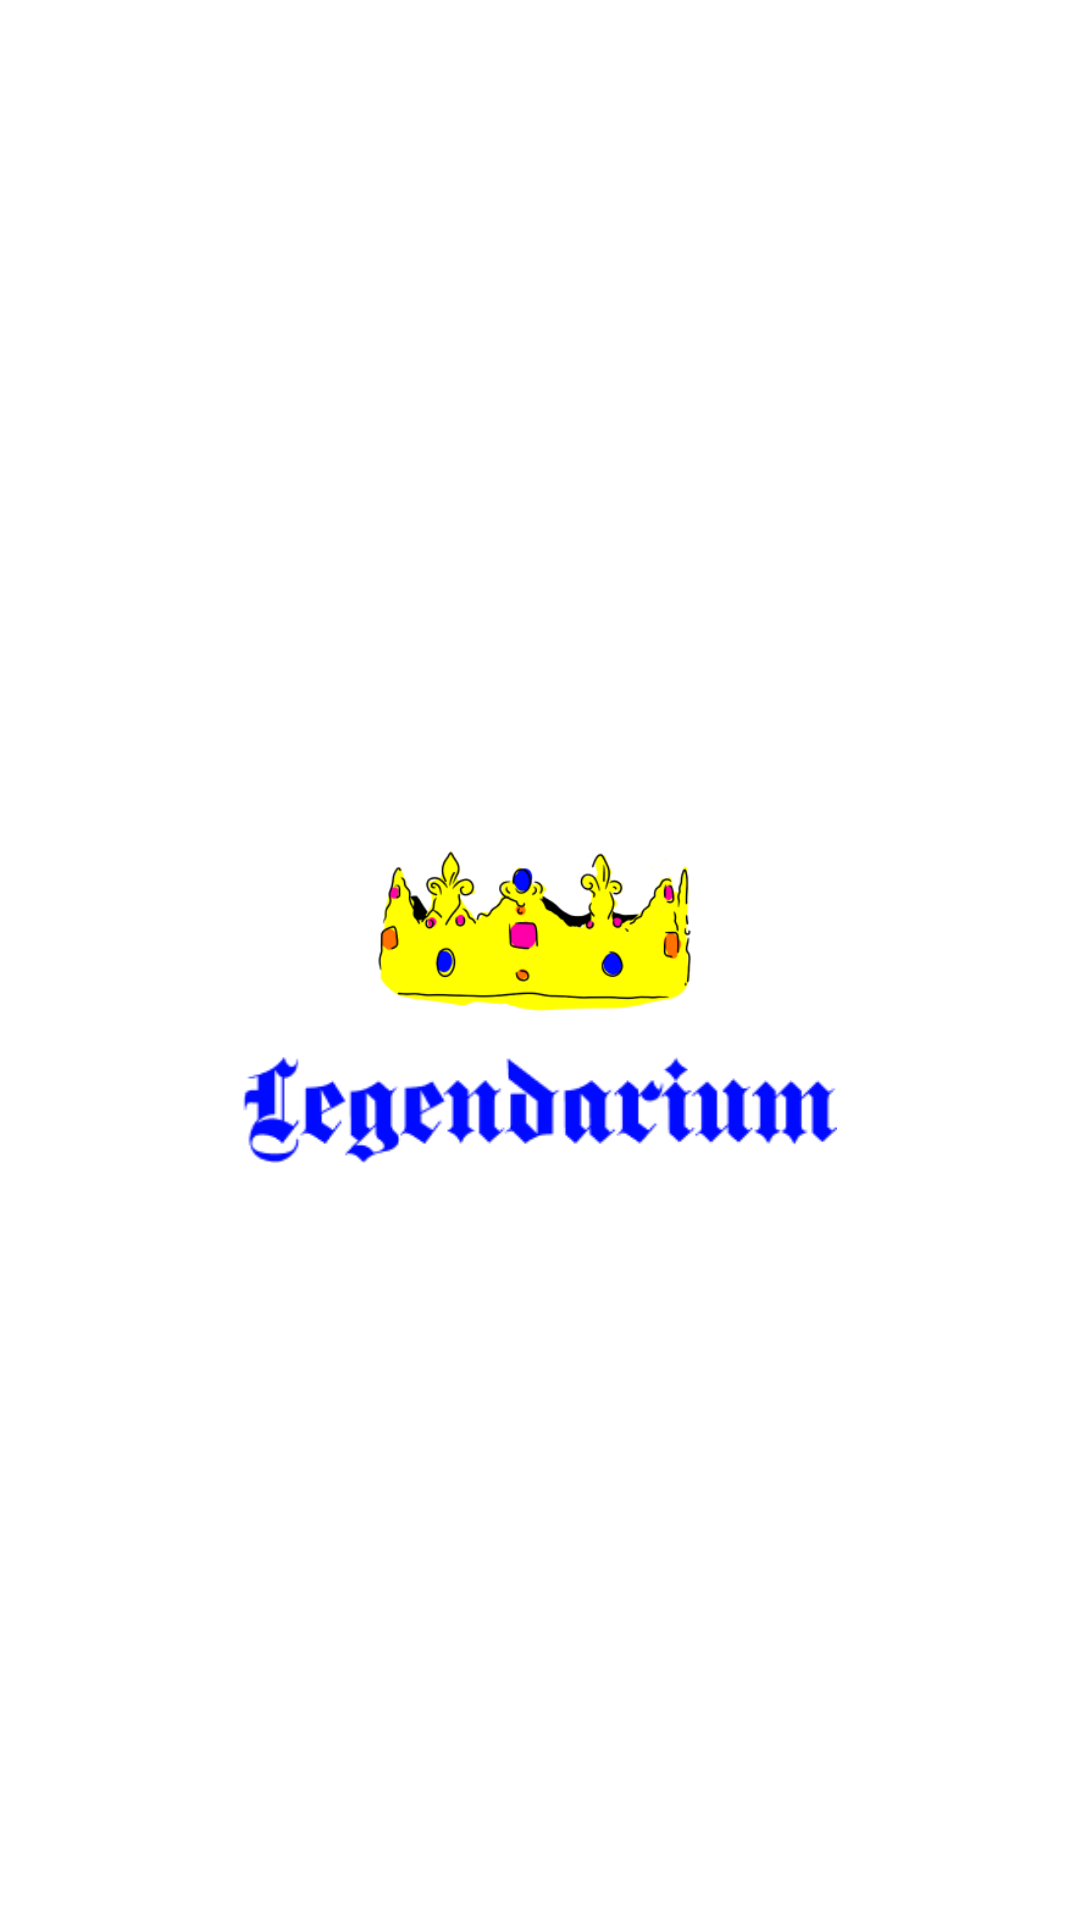

Android layout source for this screen:
<!-- AndroidManifest.xml: application theme AppTheme -->
<!-- res/layout/drawer_header.xml -->
<?xml version="1.0" encoding="utf-8"?>
<RelativeLayout xmlns:android="http://schemas.android.com/apk/res/android"
    android:layout_width="match_parent"
    android:layout_height="240dp"
    android:layout_centerHorizontal="true"
    android:gravity="center"
    android:background="@android:color/white"
    android:orientation="vertical">

    <RelativeLayout
        android:layout_width="match_parent"
        android:layout_centerHorizontal="true"
        android:gravity="center"
        android:layout_height="120dp">

        <ImageView
            android:layout_width="120dp"
            android:layout_height="120dp"
            android:contentDescription="@string/crown"
            android:src="@drawable/crown" />

    </RelativeLayout>
    <RelativeLayout
        android:layout_width="match_parent"
        android:layout_height="40dp"
        android:layout_centerHorizontal="true"
        android:gravity="center"
        android:layout_marginTop="100dp"
        >
        <ImageView
            android:layout_width="198dp"
            android:layout_height="38dp"
            android:contentDescription="@string/app_name"
            android:padding="0dp"
            android:scaleType="fitCenter"
            android:src="@drawable/logo" />
    </RelativeLayout>
</RelativeLayout>
<!-- resources referenced by this layout -->
<resources>
  <!-- drawable crown: png bitmap (drawable, 17039 bytes) -->
  <!-- drawable logo: png bitmap (drawable, 4172 bytes) -->
  <string name="app_name">Legendarium</string>
  <string name="crown">Crown</string>
  <style name="AppTheme" parent="Theme.AppCompat.Light.NoActionBar">
          
          <item name="colorPrimary">@color/colorPrimary</item>
          <item name="colorPrimaryDark">@color/colorPrimaryDark</item>
          <item name="colorAccent">@color/colorAccent</item>
          <item name="statusBarBackground">@color/colorStatusBar</item>
      </style>
  <color name="colorPrimary">#000AFF</color>
  <color name="colorPrimaryDark">#000AFF</color>
  <color name="colorAccent">#FF00A8</color>
  <color name="colorStatusBar">#FFFFFF</color>
</resources>
